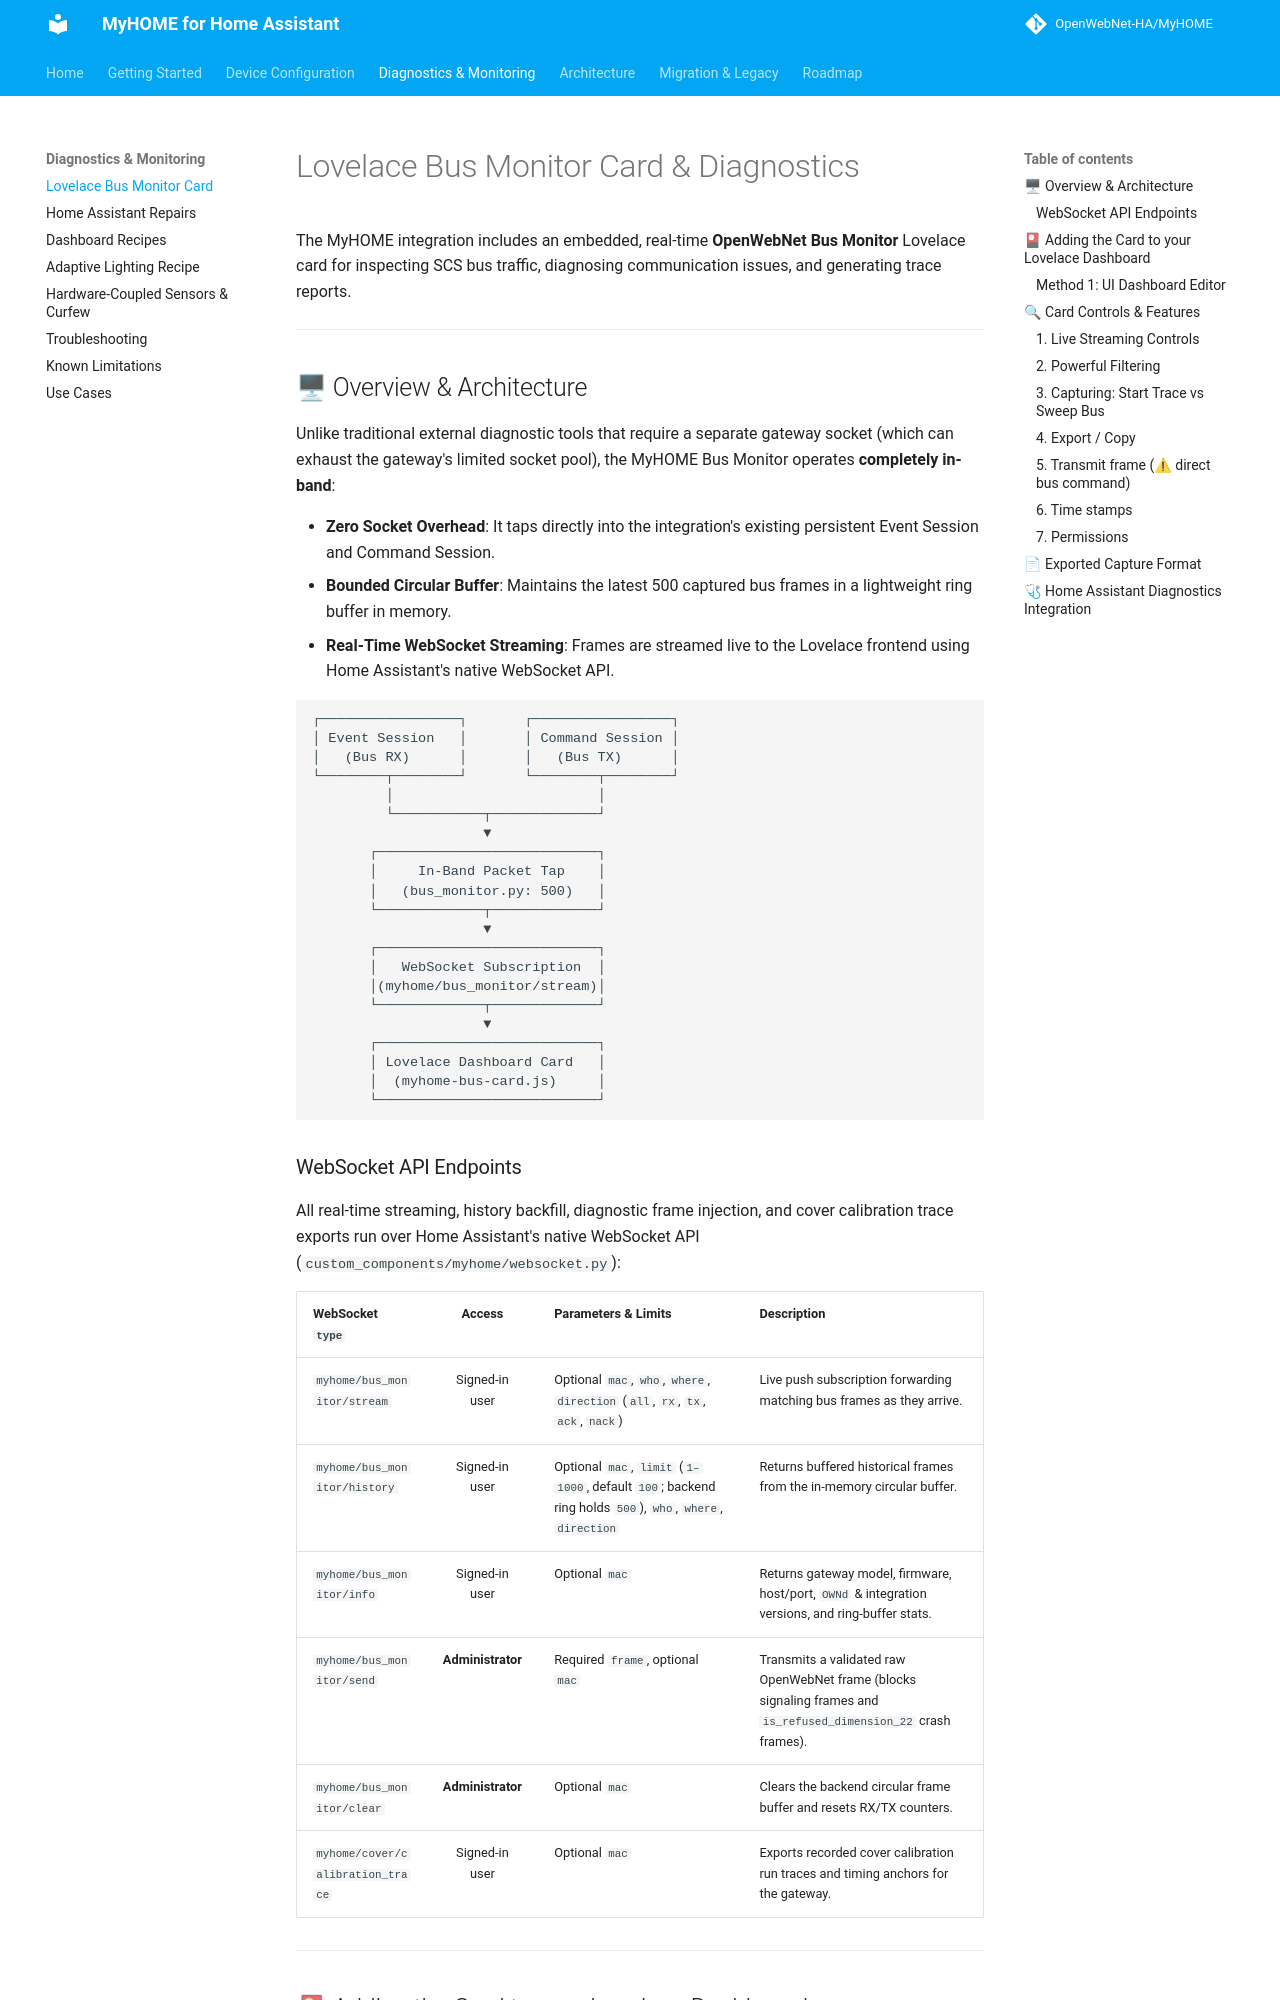

repository: jacopo-j/MyHOME · page: 2.0/configuration/bus_monitor/index.html · generator: mkdocs

# Lovelace Bus Monitor Card & Diagnostics

The MyHOME integration includes an embedded, real-time **OpenWebNet Bus Monitor** Lovelace card for inspecting SCS bus traffic, diagnosing communication issues, and generating trace reports.

---

## 🖥 Overview & Architecture

Unlike traditional external diagnostic tools that require a separate gateway socket (which can exhaust the gateway's limited socket pool), the MyHOME Bus Monitor operates **completely in-band**:

- **Zero Socket Overhead**: It taps directly into the integration's existing persistent Event Session and Command Session.
- **Bounded Circular Buffer**: Maintains the latest 500 captured bus frames in a lightweight ring buffer in memory.
- **Real-Time WebSocket Streaming**: Frames are streamed live to the Lovelace frontend using Home Assistant's native WebSocket API.

```
┌─────────────────┐       ┌─────────────────┐
│ Event Session   │       │ Command Session │
│   (Bus RX)      │       │   (Bus TX)      │
└────────┬────────┘       └────────┬────────┘
         │                         │
         └───────────┬─────────────┘
                     ▼
       ┌───────────────────────────┐
       │     In-Band Packet Tap    │
       │   (bus_monitor.py: 500)   │
       └─────────────┬─────────────┘
                     ▼
       ┌───────────────────────────┐
       │   WebSocket Subscription  │
       │(myhome/bus_monitor/stream)│
       └─────────────┬─────────────┘
                     ▼
       ┌───────────────────────────┐
       │ Lovelace Dashboard Card   │
       │  (myhome-bus-card.js)     │
       └───────────────────────────┘
```

### WebSocket API Endpoints

All real-time streaming, history backfill, diagnostic frame injection, and cover calibration trace exports run over Home Assistant's native WebSocket API (`custom_components/myhome/websocket.py`):

| WebSocket `type` | Access | Parameters & Limits | Description |
| :--- | :---: | :--- | :--- |
| `myhome/bus_monitor/stream` | Signed-in user | Optional `mac`, `who`, `where`, `direction` (`all`, `rx`, `tx`, `ack`, `nack`) | Live push subscription forwarding matching bus frames as they arrive. |
| `myhome/bus_monitor/history` | Signed-in user | Optional `mac`, `limit` (`1–1000`, default `100`; backend ring holds `500`), `who`, `where`, `direction` | Returns buffered historical frames from the in-memory circular buffer. |
| `myhome/bus_monitor/info` | Signed-in user | Optional `mac` | Returns gateway model, firmware, host/port, `OWNd` & integration versions, and ring-buffer stats. |
| `myhome/bus_monitor/send` | **Administrator** | Required `frame`, optional `mac` | Transmits a validated raw OpenWebNet frame (blocks signaling frames and `is_refused_dimension_22` crash frames). |
| `myhome/bus_monitor/clear` | **Administrator** | Optional `mac` | Clears the backend circular frame buffer and resets RX/TX counters. |
| `myhome/cover/calibration_trace` | Signed-in user | Optional `mac` | Exports recorded cover calibration run traces and timing anchors for the gateway. |

---

## 🎴 Adding the Card to your Lovelace Dashboard

The frontend card is bundled directly with the integration and registered automatically under `custom:myhome-openwebnet-bus-monitor` (with `custom:myhome-bus-card` registered as a backward-compatible alias).
